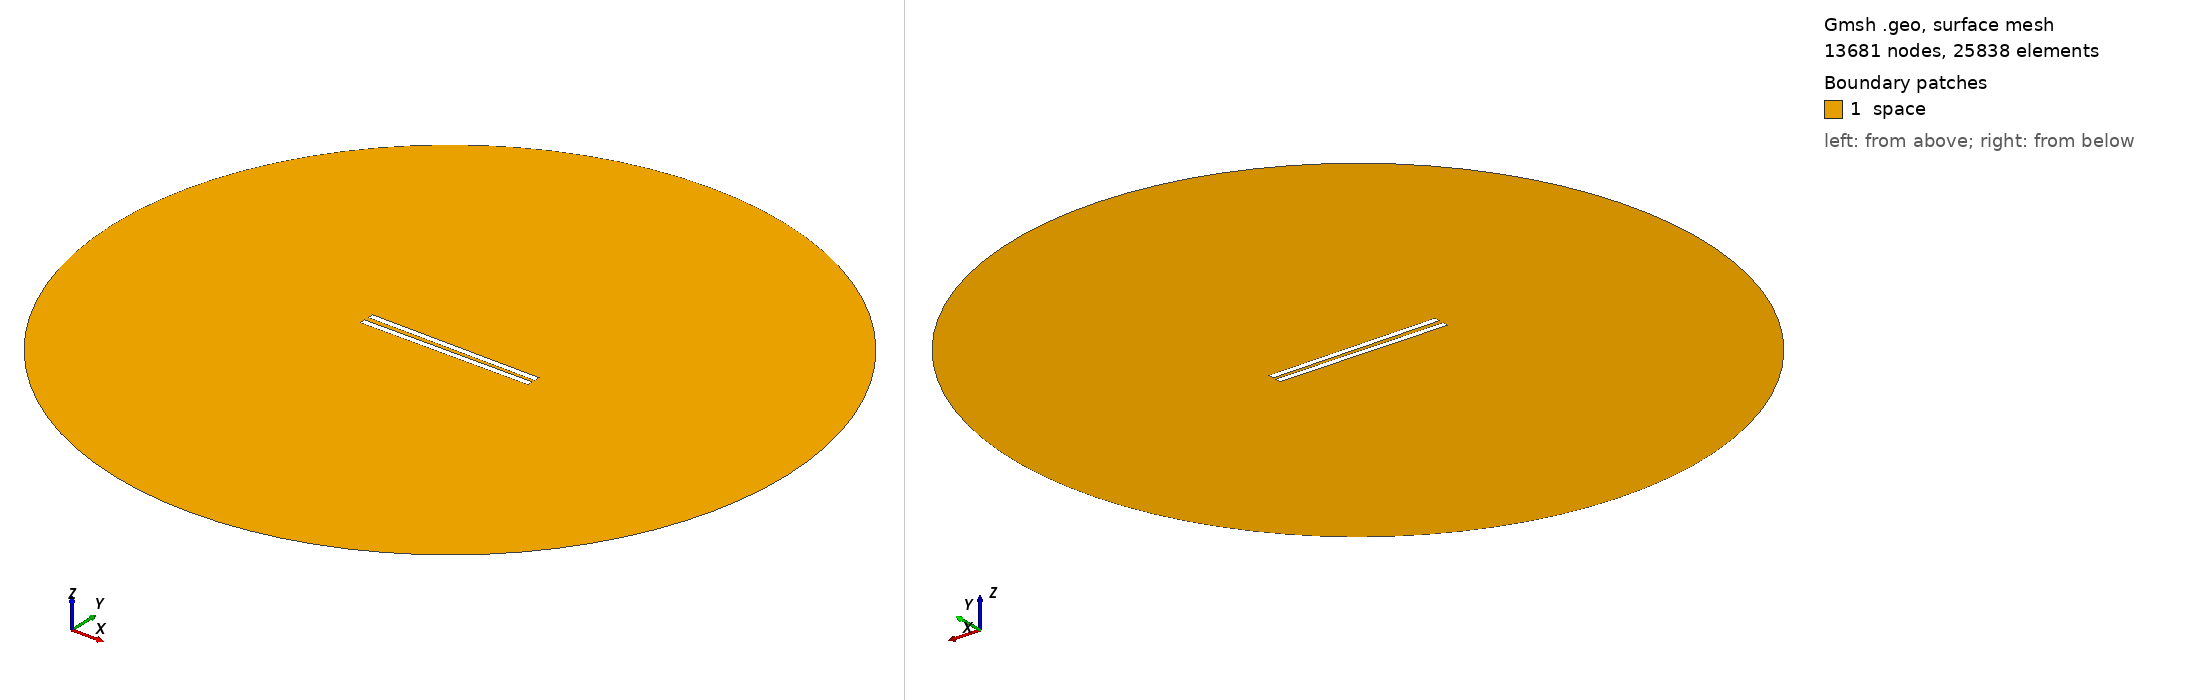

Gmsh geometry script, surface-meshed: 13681 nodes, 25838 surface elements. Boundary patches (legend numbers): 1 space. Left view from above one corner, right view from below the opposite corner. Legend entries are the model's physical surfaces. The drawing asked Gmsh for element sizes between 1% and 20% of the model's largest extent; the script's own settings can give other sizes.

=== 378.geo (drawn) ===
// Set the geometry kernel
SetFactory("OpenCASCADE");

//---------------------------------------
// Rectangles
//---------------------------------------

// Rectangle 1 (top)
Point(1) = {-49.733333333333334, 1.1388888888888888, 0, 1.0};
Point(2) = {49.733333333333334, 1.1388888888888888, 0, 1.0};
Point(3) = {49.733333333333334, 4.605555555555556, 0, 1.0};
Point(4) = {-49.733333333333334, 4.605555555555556, 0, 1.0};

Line(1) = {1, 2};
Line(2) = {2, 3};
Line(3) = {3, 4};
Line(4) = {4, 1};

Line Loop(1) = {1, 2, 3, 4};
Plane Surface(1) = {1};

Rotate { {0, 0, 1}, {0,  1.1388888888888888,  0}, -0.01 } {
  Surface{1};
}

// Rectangle 2 (bottom)
Point(5) = {-49.733333333333334, -1.1388888888888888, 0, 1.0};
Point(6) = {49.733333333333334, -1.1388888888888888, 0, 1.0};
Point(7) = {49.733333333333334, -4.605555555555556, 0, 1.0};
Point(8) = {-49.733333333333334, -4.605555555555556, 0, 1.0};

Line(5) = {5, 6};
Line(6) = {6, 7};
Line(7) = {7, 8};
Line(8) = {8, 5};

Line Loop(2) = {5, 6, 7, 8};
Plane Surface(2) = {2}; 


//---------------------------------------
// Circle
//---------------------------------------

// Define points
Point(9) = {0, 0, 0};        // Center
Point(10) = {200, 0, 0};     // Start point
Point(11) = {0, 200, 0};     // 90 degrees
Point(12) = {-200, 0, 0};    // 180 degrees
Point(13) = {0, -200, 0};    // 270 degrees

// Define circle arcs (each needs start, center, end)
Circle(9) = {10, 9, 11};
Circle(10) = {11, 9, 12};
Circle(11) = {12, 9, 13};
Circle(12) = {13, 9, 10};

// Define curve loop and surface if needed
Curve Loop(3) = {9, 10, 11, 12};
Surface(3) = {3};

// Subtract Rectangles from Circle
BooleanDifference{ Surface{3}; Delete; }{ Surface{1}; Surface{2}; Delete; }

//---------------------------------------
// Transfinite Lines and Surface
//---------------------------------------
r = 7;
Transfinite Line {1, 3} = 50*r Using Progression 1;
Transfinite Line {2, 4} = 2*r Using Progression 1;
Transfinite Line {5, 7} = 50*r Using Progression 1;
Transfinite Line {6, 8} = 2*r Using Progression 1;
Transfinite Line {9, 10, 11, 12} = 20 Using Progression 1;

//---------------------------------------
// Define Physical Groups
//---------------------------------------                

//--- Physical Curves
// Physical groups for boundaries
Physical Line("force_segment", 10) = {1};
Physical Line("upper_plate", 11) = {2, 3, 4};
Physical Line("lower_plate", 12) = {5, 6, 7, 8};
Physical Line("boundary", 20) = {9, 10, 11, 12};

//--- Physical Surfaces
Physical Surface("space", 30) = {3};

//---------------------------------------
// 6. Generate the Mesh
//---------------------------------------
Mesh 2;  // 2D mesh generation
